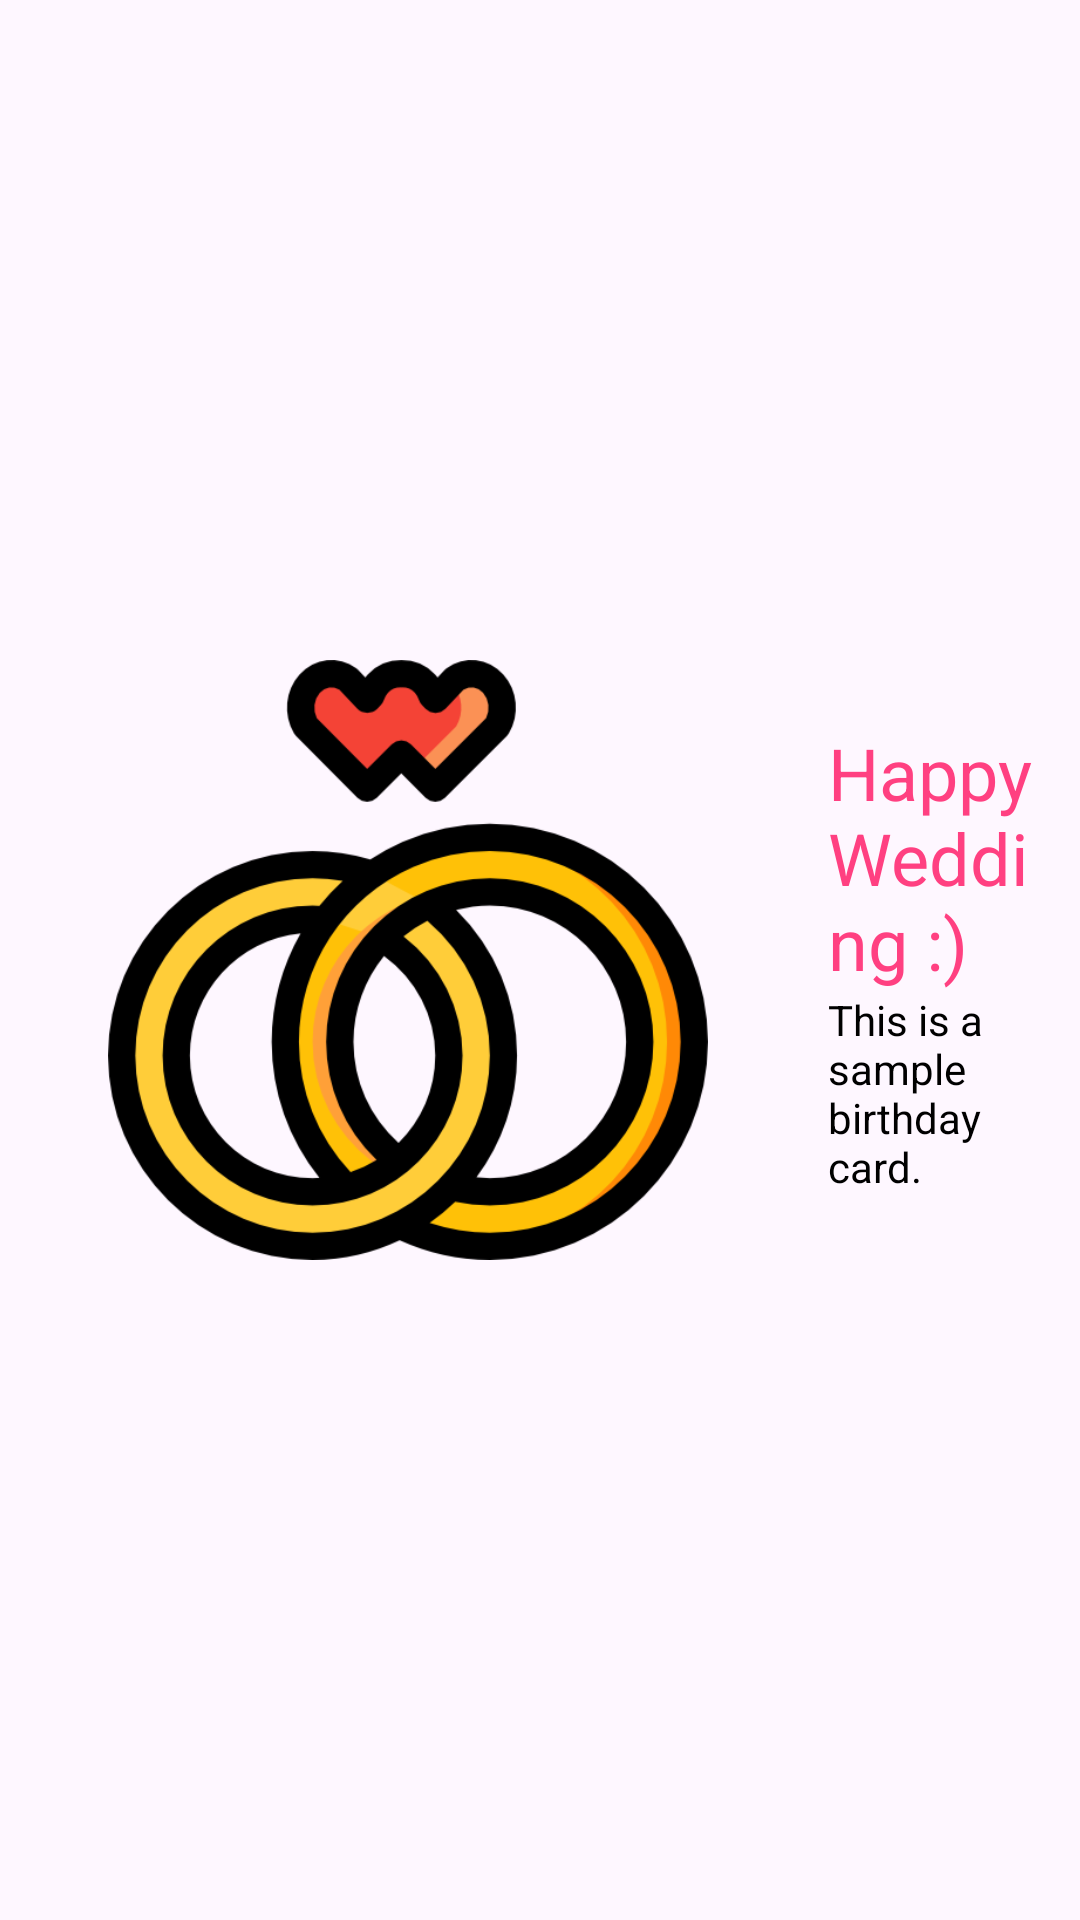

Produce the Android XML layout that renders to this screen, including the resource entries it uses.
<!-- AndroidManifest.xml: application theme Theme.SellingCustomCardApplication -->
<!-- res/layout/activity_sample_card_wedding.xml -->
<LinearLayout xmlns:android="http://schemas.android.com/apk/res/android"
    android:layout_width="match_parent"
    android:layout_height="match_parent"
    android:gravity="center"
    android:orientation="horizontal"
    android:padding="16dp">

    
    <ImageView
        android:id="@+id/imageViewSampleCard"
        android:layout_width="200dp"
        android:layout_height="200dp"
        android:layout_marginStart="20dp"
        android:scaleType="fitCenter"
        android:src="@drawable/wedding" />

    
    <LinearLayout

        android:layout_width="match_parent"
        android:layout_height="wrap_content"
        android:layout_marginStart="40dp"
        android:orientation="vertical">

        
        <LinearLayout

            android:layout_width="wrap_content"
            android:layout_height="wrap_content"
            android:orientation="vertical">

            
            <TextView
                android:id="@+id/textViewOccasionTitle"
                android:layout_width="wrap_content"
                android:layout_height="wrap_content"
                android:text="@string/wedding_greet"
                android:textColor="@color/pink"
                android:textSize="24sp" />

            
            <TextView
                android:id="@+id/textViewCardDescription"
                android:layout_width="wrap_content"
                android:layout_height="wrap_content"
                android:text="@string/cardtext"
                android:textColor="@android:color/black" />

        </LinearLayout>

    </LinearLayout>

</LinearLayout>
<!-- resources referenced by this layout -->
<resources>
  <color name="pink">#FF4081</color>
  <!-- drawable wedding: png bitmap (drawable, 44300 bytes) -->
  <string name="cardtext">This is a sample birthday card.</string>
  <string name="wedding_greet">Happy Wedding :)</string>
  <style name="Theme.SellingCustomCardApplication" parent="Base.Theme.SellingCustomCardApplication" />
  <style name="Base.Theme.SellingCustomCardApplication" parent="Theme.Material3.DayNight.NoActionBar">
          
          
      </style>
</resources>
